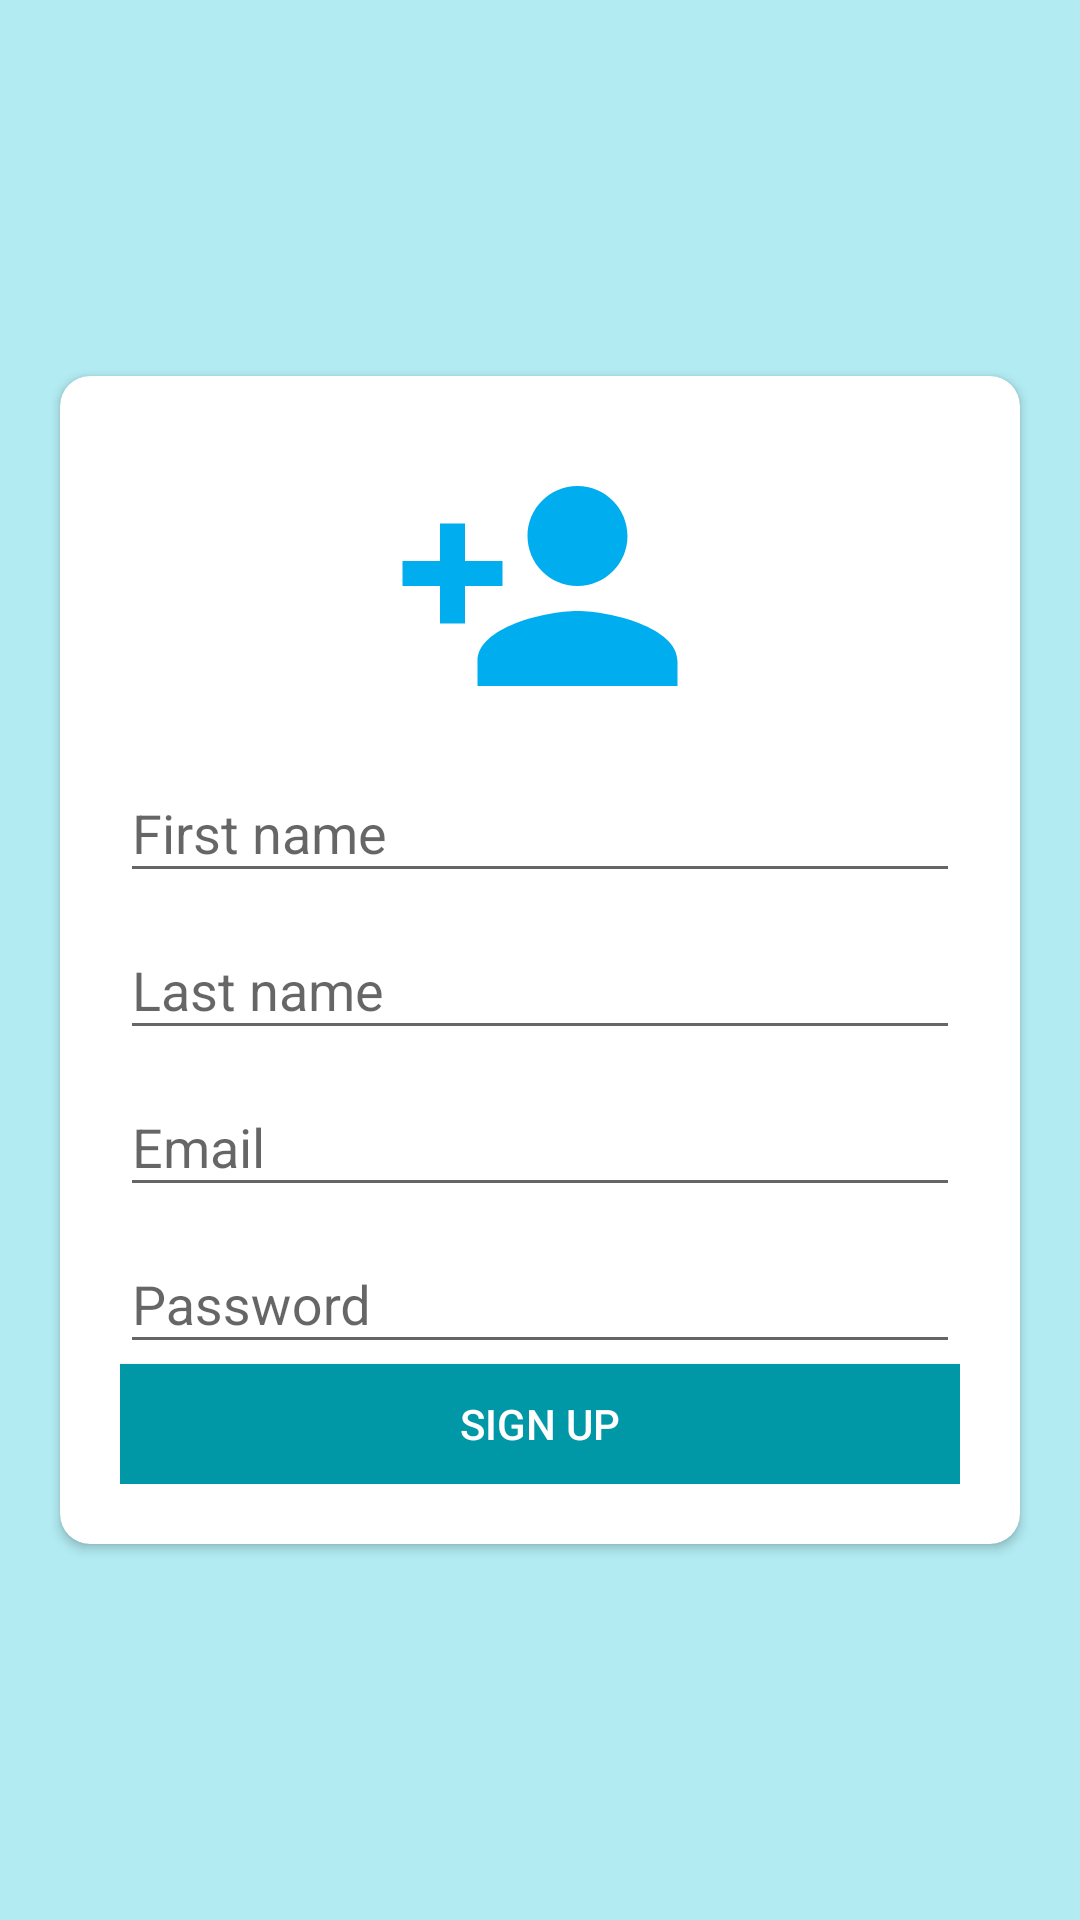

Here is an Android app screen rendered from its layout file. Give the layout XML and the strings, colors and styles it references.
<!-- AndroidManifest.xml: application theme AppTheme -->
<!-- res/layout/activity_sign_uo.xml -->
<?xml version="1.0" encoding="utf-8"?>
<RelativeLayout xmlns:android="http://schemas.android.com/apk/res/android"
    xmlns:app="http://schemas.android.com/apk/res-auto"
    xmlns:tools="http://schemas.android.com/tools"
    android:layout_width="match_parent"
    android:layout_height="match_parent"
    android:background="@color/primary_light"
    tools:context="com.announcement.schol.schoolannouncementgroupchatwithfilesharing.SignUpActivity">
    <android.support.v7.widget.CardView
        android:layout_width="match_parent"
        android:layout_marginLeft="20dp"
        app:cardCornerRadius="10dp"
        android:layout_marginRight="20dp"
        android:layout_centerVertical="true"
        android:layout_centerHorizontal="true"
        android:layout_height="wrap_content">
        <LinearLayout
            android:layout_margin="20dp"
            android:orientation="vertical"
            android:gravity="center"
            android:layout_width="match_parent"
            android:layout_height="wrap_content"
           >
            <ImageView
                android:layout_width="100dp"
                android:layout_height="100dp"
                android:src="@drawable/ic_person_add_black_24dp"
                />

            <android.support.design.widget.TextInputLayout
                android:id="@+id/input_layout_fname"
                android:layout_below="@+id/input_layout_fname"
                android:layout_width="match_parent"
                android:layout_height="wrap_content">

                <EditText
                    android:id="@+id/input_fname"

                    android:layout_width="match_parent"
                    android:layout_height="wrap_content"
                    android:hint="First name"

                    />

            </android.support.design.widget.TextInputLayout>
            <android.support.design.widget.TextInputLayout
                android:id="@+id/input_layout_lname"
                android:layout_below="@+id/input_layout_fname"
                android:layout_width="match_parent"
                android:layout_height="wrap_content">

                <EditText
                    android:id="@+id/input_lname"

                    android:layout_width="match_parent"
                    android:layout_height="wrap_content"
                    android:hint="Last name"

                    />

            </android.support.design.widget.TextInputLayout>
            <android.support.design.widget.TextInputLayout
                android:id="@+id/input_layout_email"
                android:layout_below="@+id/input_layout_fname"
                android:layout_width="match_parent"
                android:layout_height="wrap_content">

                <EditText
                    android:id="@+id/input_email"
                    android:inputType="textEmailAddress"
                    android:layout_width="match_parent"
                    android:layout_height="wrap_content"
                    android:hint="Email"

                    />

            </android.support.design.widget.TextInputLayout>
            <android.support.design.widget.TextInputLayout
                android:id="@+id/input_layout_password"
                android:layout_below="@+id/input_layout_fname"
                android:layout_width="match_parent"
                android:layout_height="wrap_content">

                <EditText
                    android:id="@+id/input_password"
                    android:inputType="textPassword"
                    android:layout_width="match_parent"
                    android:layout_height="wrap_content"
                    android:hint="Password"

                    />

            </android.support.design.widget.TextInputLayout>

            <Button
                android:layout_width="match_parent"
                android:layout_height="40dp"
                android:background="@color/primary_dark"
                android:text="Sign up"
                android:id="@+id/signup"
                android:textColor="@color/white"
                />
        </LinearLayout>

    </android.support.v7.widget.CardView>

    <android.support.v4.widget.ContentLoadingProgressBar
        android:id="@+id/signupprogress"
        android:translationZ="100dp"
        android:layout_width="100dp"
        android:visibility="invisible"
        android:layout_height="100dp"
        style="@style/Widget.AppCompat.ProgressBar"
        android:layout_centerInParent="true"
        android:layout_gravity="center" />
</RelativeLayout>
<!-- resources referenced by this layout -->
<resources>
  <color name="primary_dark">#0097A7</color>
  <color name="primary_light">#B2EBF2</color>
  <color name="white">#ffffff</color>
  <!-- drawable ic_person_add_black_24dp (drawable) -->
  <vector xmlns:android="http://schemas.android.com/apk/res/android"
          android:width="24dp"
          android:height="24dp"
          android:viewportWidth="24.0"
          android:viewportHeight="24.0">
      <path
          android:fillColor="@color/lightBlue"
          android:pathData="M15,12c2.21,0 4,-1.79 4,-4s-1.79,-4 -4,-4 -4,1.79 -4,4 1.79,4 4,4zM6,10L6,7L4,7v3L1,10v2h3v3h2v-3h3v-2L6,10zM15,14c-2.67,0 -8,1.34 -8,4v2h16v-2c0,-2.66 -5.33,-4 -8,-4z"/>
  </vector>
  <style name="AppTheme" parent="Theme.AppCompat.Light.DarkActionBar">
          
          <item name="colorPrimary">@color/primary</item>
          <item name="colorPrimaryDark">@color/primary_dark</item>
          <item name="colorAccent">@color/accent</item>
          <item name="android:textColor">@color/primary_text</item>
  
      </style>
  <color name="lightBlue">#00adee</color>
  <color name="primary">#00BCD4</color>
  <color name="accent">#607D8B</color>
  <color name="primary_text">#212121</color>
</resources>
